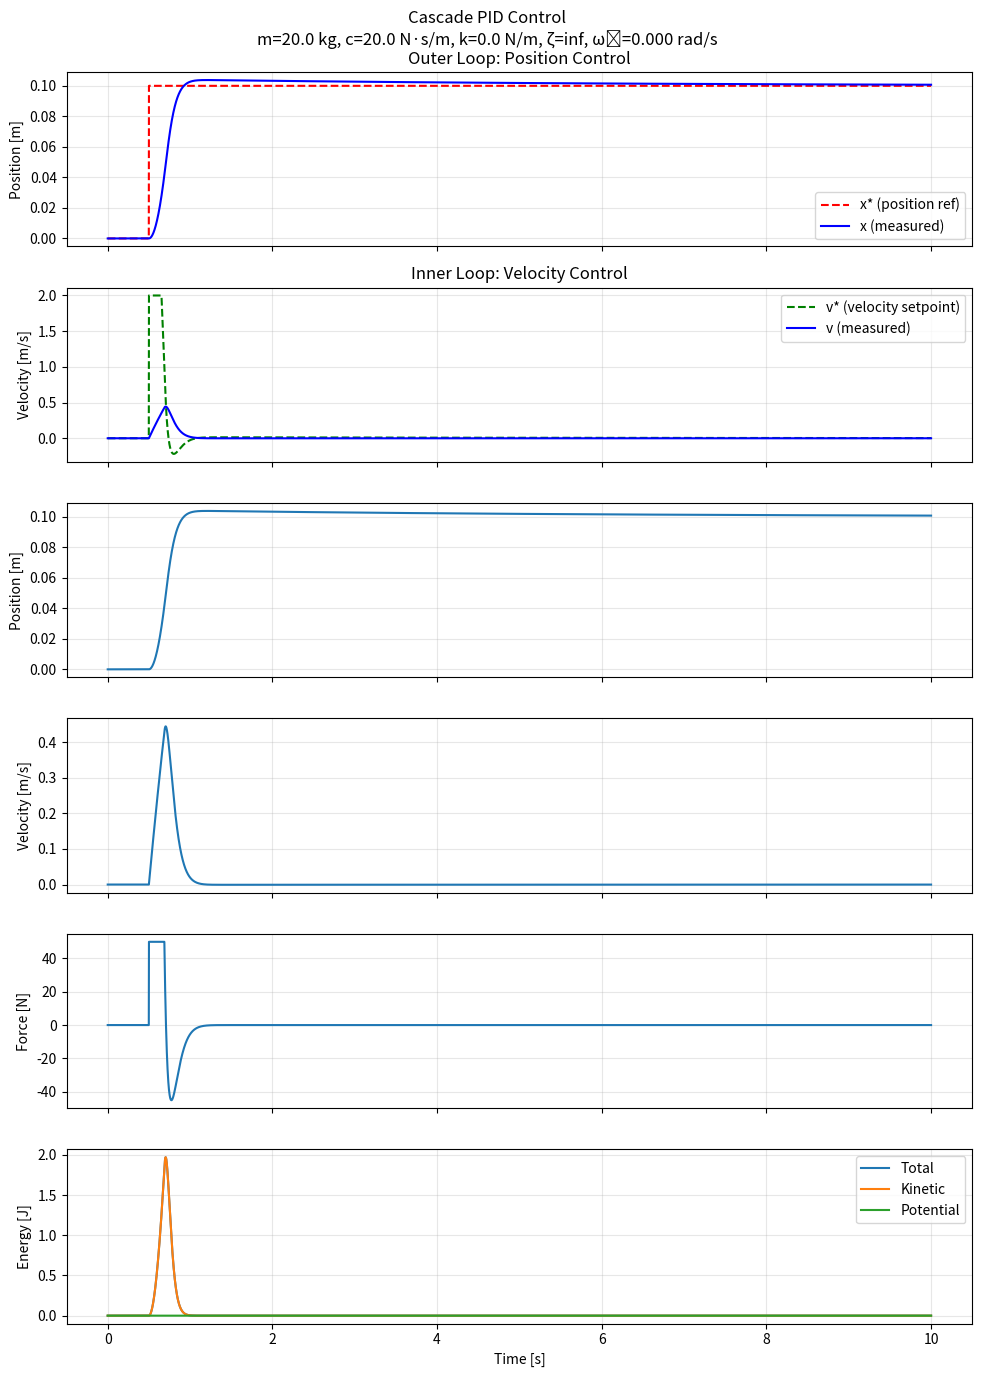
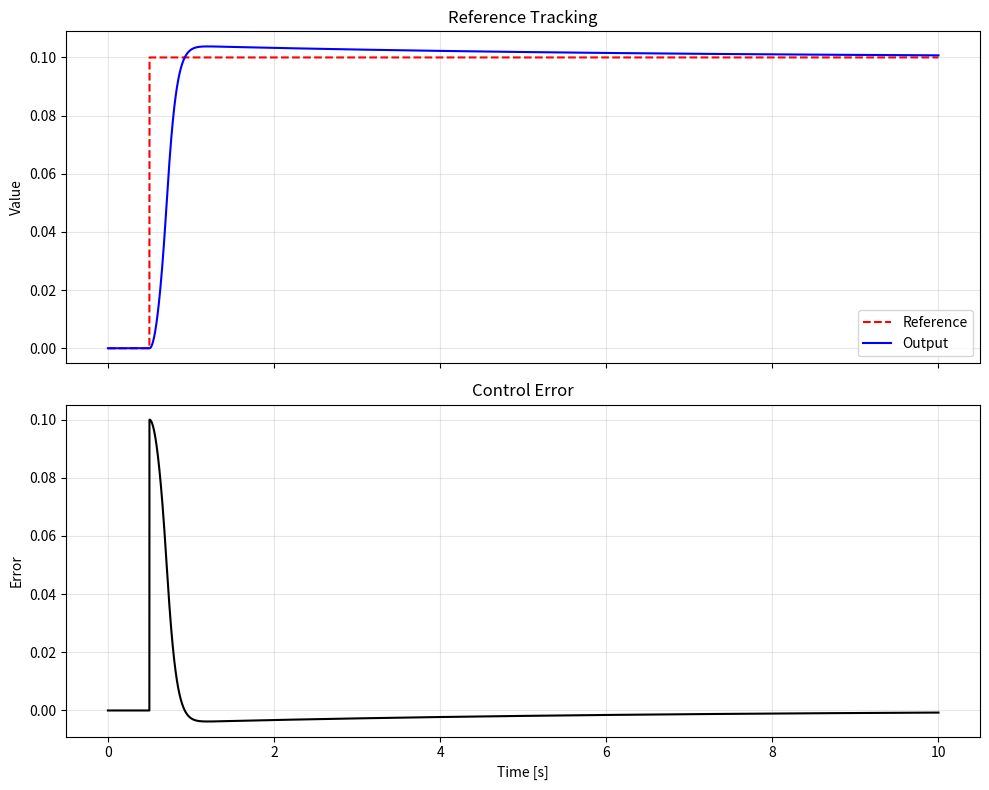

The matplotlib source for these figures, in order:
#!/usr/bin/env python3

"""
Mass–Spring–Damper System Simulation with PID Control (using RK4 integration)

This script simulates the response of a mass–spring–damper (MSD) system to various force inputs, with optional closed-loop PID control.

Features:
    - Simulates the ODE: m * x'' + c * x' + k * x = F(t)
    - Uses a RK4 integrator
    - Supports open-loop (preset force input) and closed-loop (PID-controlled) simulations
    - Includes anti-windup and noise filtering in the PID controller
    - Provides example force/reference input functions (step, impulse, sinusoid, chirp)
    - Plots system response, control input, and energy over time

Usage:
    - Run the script as-is for a step input or closed-loop PID example
    - Edit the main block to select different force/reference inputs or PID parameters
    - Use the plotting functions to visualize system behavior
"""

from dataclasses import dataclass
import numpy as np
import matplotlib.pyplot as plt


@dataclass
class MSDParams:
    mass: float = 1.0     # mass [kg]
    damping: float = 0.5     # damping [N·s/m]
    stiffness: float = 20.0    # stiffness [N/m]

@dataclass
class SimConfig:
    t0: float = 0.0
    tf: float = 10.0
    dt: float = 0.001
    x0: float = 0.0     # initial displacement [m]
    v0: float = 0.0     # initial velocity [m/s]

def rk4_step(f, t, y, h):
    """
    4th-order Runge–Kutta step for y' = f(t, y).
    y is a 1D numpy array.
    """
    k1 = f(t, y)
    k2 = f(t + 0.5*h, y + 0.5*h*k1)
    k3 = f(t + 0.5*h, y + 0.5*h*k2)
    k4 = f(t + h,     y + h*k3)
    return y + (h/6.0) * (k1 + 2*k2 + 2*k3 + k4)

class MassSpringDamper:
    def __init__(self, params: MSDParams, force_fn):
        """
        force_fn: callable F(t) returning scalar force at time t.
        """
        self.p = params
        self.F = force_fn

    def f(self, t, y):
        """
        systems's derivate function: state y = [x, v] & y' = [v, a]
        """
        x, v = y                                            # unpack 2-element state array
        m, c, k = self.p.mass, self.p.damping, self.p.stiffness
        a = (self.F(t) - c*v - k*x) / m                     # computes acceleration
        return np.array([v, a])

    def simulate(self, cfg: SimConfig):
        n = int(np.floor((cfg.tf - cfg.t0) / cfg.dt)) + 1   # compute simulation steps
        t = np.linspace(cfg.t0, cfg.tf, n)                  # create time vector
        y = np.zeros((n, 2))                                # 2D array for y
        y[0, 0] = cfg.x0
        y[0, 1] = cfg.v0

        # For plotting the input (and energy later)
        u = np.zeros(n)                                     # input force array

        for i in range(n - 1):
            u[i] = self.F(t[i])                             # compute input force with function self.F
            y[i+1] = rk4_step(self.f, t[i], y[i], cfg.dt)   # Advance system's state one step using the RK4
        u[-1] = self.F(t[-1])                               # set force at last time step

        x = y[:, 0]
        v = y[:, 1]

        # Energies
        m, c, k = self.p.mass, self.p.damping, self.p.stiffness
        KE = 0.5 * m * v**2
        PE = 0.5 * k * x**2
        E = KE + PE

        return t, x, v, u, E, KE, PE

    def simulate_closed_loop(self, cfg: SimConfig, controller, ref_fn, mode="position", use_feedforward=True):
        """
        Closed-loop sim with PID (holds the force (u) constant during each RK4 step.
        If use_feedforward is True, self.F(t) is added as an external/disturbance feedforward.
        """
        n = int(np.floor((cfg.tf - cfg.t0) / cfg.dt)) + 1   # compute simulation steps
        t = np.linspace(cfg.t0, cfg.tf, n)                  # create time vector
        y = np.zeros((n, 2))                                # 2D array for y
        y[0, 0] = cfg.x0
        y[0, 1] = cfg.v0

         # For plotting the input (and energy later)
        u = np.zeros(n)                                     # input force array
        r_hist = np.zeros(n)                                # reference signal (desired value) history

        m, c, k = self.p.mass, self.p.damping, self.p.stiffness
        controller.reset()                                  # call reset method of the controller

        def f_with_u(_, y_local, u_k):
            """
            Computes  derivative with control input
            """
            x, v = y_local
            a = (u_k - c*v - k*x) / m
            return np.array([v, a])

        for i in range(n - 1):
            x_i, v_i = y[i]                                 # extract current state
            y_meas = x_i if mode == "position" else v_i     # choose what to control (measured output)
            r = ref_fn(t[i])                                # computue reference force (r) at time t
            r_hist[i] = r

            u_pid = controller.update(r=r, y=y_meas, Ts=cfg.dt)
            u_ff  = self.F(t[i]) if use_feedforward else 0.0
            u[i]  = u_pid + u_ff

            f = lambda tt, yy: f_with_u(tt, yy, u[i])       # function for derivative with current control input
            y[i+1] = rk4_step(f, t[i], y[i], cfg.dt)

        r_hist[-1] = ref_fn(t[-1]); u[-1] = u[-2]
        x, v = y[:,0], y[:,1]
        KE = 0.5*m*v**2
        PE = 0.5*k*x**2
        E = KE + PE

        return t, x, v, u, E, KE, PE, r_hist

    def simulate_cascade_loop(self, cfg: SimConfig, cascade_controller, ref_fn, use_feedforward=True):
        """
        Closed-loop simulation with cascade PID controller.
        
        Args:
            cfg: Simulation configuration
            cascade_controller: CascadePID instance
            ref_fn: Position reference function
            use_feedforward: Whether to add external force as feedforward
            
        Returns:
            t, x, v, u, E, KE, PE, x_ref_hist, v_ref_hist
        """
        n = int(np.floor((cfg.tf - cfg.t0) / cfg.dt)) + 1
        t = np.linspace(cfg.t0, cfg.tf, n)
        y = np.zeros((n, 2))  # [position, velocity]
        y[0, 0] = cfg.x0
        y[0, 1] = cfg.v0
        
        # Arrays for logging
        u = np.zeros(n)                    # control force
        x_ref_hist = np.zeros(n)           # position reference history
        v_ref_hist = np.zeros(n)           # velocity setpoint history (from outer loop)
        
        m, c, k = self.p.mass, self.p.damping, self.p.stiffness
        cascade_controller.reset()
        
        def f_with_u(_, y_local, u_k):
            """Dynamics with control input"""
            x, v = y_local
            a = (u_k - c*v - k*x) / m
            return np.array([v, a])
        
        for i in range(n - 1):
            x_i, v_i = y[i]
            x_ref = ref_fn(t[i])
            x_ref_hist[i] = x_ref
            
            # Update cascade controller (returns force and intermediate velocity setpoint)
            u_pid, v_setpoint = cascade_controller.update(
                x_ref=x_ref, x_meas=x_i, v_meas=v_i, Ts=cfg.dt
            )
            v_ref_hist[i] = v_setpoint
            
            # Add feedforward if specified
            u_ff = self.F(t[i]) if use_feedforward else 0.0
            u[i] = u_pid + u_ff
            
            # Integrate system dynamics
            f = lambda tt, yy: f_with_u(tt, yy, u[i])
            y[i+1] = rk4_step(f, t[i], y[i], cfg.dt)
        
        # Final values
        x_ref_hist[-1] = ref_fn(t[-1])
        v_ref_hist[-1] = v_ref_hist[-2]  # Use previous velocity setpoint
        u[-1] = u[-2]
        
        # Extract states and compute energies
        x, v = y[:, 0], y[:, 1]
        KE = 0.5 * m * v**2
        PE = 0.5 * k * x**2
        E = KE + PE
        
        return t, x, v, u, E, KE, PE, x_ref_hist, v_ref_hist

class PID:
    def __init__(self, Kp=10.0, Ki=0.0, Kd=0.0, u_min=-50.0, u_max=50.0, deriv_tau=0.0):
        """
        PID including:
          - output saturation limits (force bounds)
          - anti-windup (integrator clamping on output saturation)
          - derivative on measurement (better noise behavior)
          - optional 1st-order LPF on Kd to filter out noise: tau / (tau + Ts)

        Args:
            Kp, Ki, Kd: PID gains (Ki = Kp/Ti, Kd = Kp*Td if you prefer Ti/Td language)
            u_min, u_max: output saturation limits (force bounds)
            deriv_tau: LPF on Kd (0 => no filter)
        """

        self.Kp, self.Ki, self.Kd = Kp, Ki, Kd
        self.u_min, self.u_max = u_min, u_max
        self.deriv_tau = deriv_tau

        self.I = 0.0        # integrator state
        self.y_prev = None  # last measurement
        self.d_filt = 0.0   # filtered derivative

    def reset(self):
        self.I = 0.0
        self.y_prev = None
        self.d_filt = 0.0

    def update(self, r, y, Ts):
        e = r - y

        # Proportional
        P = self.Kp * e

        # Derivative
        if self.y_prev is None:
            dy = 0.0
        else:
            dy = (y - self.y_prev) / Ts
        self.y_prev = y

        d_raw = -self.Kd * dy

        # LPF on derivative
        if self.deriv_tau > 0.0:
            alpha = self.deriv_tau / (self.deriv_tau + Ts) 
            self.d_filt = alpha * self.d_filt + (1 - alpha) * d_raw
            D = self.d_filt
        else:
            D = d_raw

        # prevent saturation
        u_unsat = P + self.I + D
        u = np.clip(u_unsat, self.u_min, self.u_max)

        # Intergral

        # prevent intergrator windup
        anti_windup_block = not ((u == self.u_max and e > 0) or (u == self.u_min and e < 0))
        if anti_windup_block:
            self.I += self.Ki * Ts * e

        # Recompute with updated integrator
        u_unsat = P + self.I + D
        u = np.clip(u_unsat, self.u_min, self.u_max)

        return u

class CascadePID:
    """
    Cascade PID controller with position outer loop and velocity inner loop.
    
    The cascade structure is:
    Position Reference -> [Outer PID] -> Velocity Setpoint -> [Inner PID] -> Force Output

    This provides the possibility to tune position and velocity loops separately.
    """
    
    def __init__(self, 
                 outer_Kp=10.0, outer_Ki=0.0, outer_Kd=0.0,
                 inner_Kp=50.0, inner_Ki=10.0, inner_Kd=1.0,
                 u_min=-50.0, u_max=50.0,
                 outer_deriv_tau=0.0, inner_deriv_tau=0.0,
                 velocity_limit=None):
        """
        Initialize cascade PID controller.
        
        Args:
            outer_Kp, outer_Ki, outer_Kd: Outer loop (position) PID gains
            inner_Kp, inner_Ki, inner_Kd: Inner loop (velocity) PID gains
            u_min, u_max: Output saturation limits for force
            outer_deriv_tau, inner_deriv_tau: Derivative filtering time constants
            velocity_limit: velocity saturation limit (tuple: (v_min, v_max))
        """
        # Create outer loop PID (position controller)
        # Note: outer loop output is velocity setpoint -> so no saturation on force
        self.outer_pid = PID(Kp=outer_Kp, Ki=outer_Ki, Kd=outer_Kd, 
                            u_min=-1e6, u_max=1e6,
                            deriv_tau=outer_deriv_tau)
        
        # Create inner loop PID (velocity controller) 
        self.inner_pid = PID(Kp=inner_Kp, Ki=inner_Ki, Kd=inner_Kd,
                            u_min=u_min, u_max=u_max,
                            deriv_tau=inner_deriv_tau)
        
        # Velocity saturation limits
        self.velocity_limit = velocity_limit
        
    def reset(self):
        """Reset both PID controllers"""
        self.outer_pid.reset()
        self.inner_pid.reset()
        
    def update(self, x_ref, x_meas, v_meas, Ts):
        """
        Update cascade controller.
        
        Args:
            x_ref: Position reference/setpoint
            x_meas: Measured position
            v_meas: Measured velocity  
            Ts: Sample time
            
        Returns:
            u: Control force output
            v_setpoint: Velocity setpoint from outer loop (for logging)
        """
        # Outer loop: position error -> velocity setpoint
        v_setpoint = self.outer_pid.update(r=x_ref, y=x_meas, Ts=Ts)
        
        # Apply velocity limits if specified
        if self.velocity_limit is not None:
            v_min, v_max = self.velocity_limit
            v_setpoint = np.clip(v_setpoint, v_min, v_max)
        
        # Inner loop: velocity error -> force output
        u = self.inner_pid.update(r=v_setpoint, y=v_meas, Ts=Ts)
        
        return u, v_setpoint

# Some forces to use as inputs of feedforward

def step_force(magnitude=1.0, t_delay=0.0):
    return lambda t: magnitude * (t >= t_delay)

def impulse_force(area=1.0, t0=0.0, width=1e-3):
    # Gaussian approximating a Dirac impulse with integral ≈ area
    sigma = width / 3.0
    A = area / (np.sqrt(2*np.pi) * sigma)
    return lambda t: A * np.exp(-0.5 * ((t - t0)/sigma)**2)

def sinusoid_force(A=1.0, freq_hz=1.0, phase=0.0):
    w = 2*np.pi*freq_hz
    return lambda t: A * np.sin(w*t + phase)

def chirp_force(A=1.0, f0=0.1, f1=5.0, tf=10.0):
    # Linear chirp from f0 at t=0 to f1 at t=tf
    k = (f1 - f0) / tf
    return lambda t: A * np.sin(2*np.pi*(f0*t + 0.5*k*t*t))

def step_ref(magnitude=0.1, t_delay=0.5):
    return lambda t: magnitude * (t >= t_delay)

class ControlEvaluator:
    """
    Calculates and displays performance metrics for controller evaluation.
    Provides methods to assess
    - tracking performance (IAE, ITAE, RMSE)
    - dynamic response (Rise time, Settling time, Overshoot, Steady-state error)
    - constraint handling (saturation, control rate)
    - plots to visualize tracking performance and error
    """
    def __init__(self):
        pass
    
    def evaluate(self, t, y, r, u, u_min, u_max, eps=0.02, final_pct=10):
        """
        Evaluates controller performance based on time series data.
        
        Args:
            t: Array of time points
            y: Array of measured outputs (position or velocity)
            r: Array of reference signals (setpoints)
            u: Array of control inputs
            u_min, u_max: Minimum and maximum control input limits
            eps: Settling band tolerance (default: 2%)
            final_pct: Percentage of final points to use for steady-state calculation (default: 10%)
        """
        # Calculate error and time step
        e = r - y
        dt = t[1] - t[0] if len(t) > 1 else 0.001
        N = len(t) - 1

        # Initialize results dictionary
        metrics = {}
        
        # ===== Tracking Performance =====
        
        # Integral Absolute Error (IAE)
        iae = np.sum(np.abs(e)) * dt
        metrics['IAE'] = iae
        
        # Integral Time Absolute Error (ITAE)
        itae = np.sum(t * np.abs(e)) * dt
        metrics['ITAE'] = itae
        
        # Root Mean Square Error (RMSE)
        rmse = np.sqrt(np.mean(e**2))
        metrics['RMSE'] = rmse
        
        # ===== Dynamic Response =====
        
        # Only for step references
        if np.all(r == r[0]) or np.all(r[r>0] == r[np.where(r>0)[0][0]]):
            # Get step characteristics
            r_final = r[-1]  # Final reference value
            r_step = r_final - r[0]  # Step size
            
            if abs(r_step) > 1e-6:  # Only if we have a significant step
                # Rise time calculation (10% to 90%)
                y_norm = (y - y[0]) / r_step
                try:
                    t_10 = t[np.where(y_norm >= 0.1)[0][0]]
                    t_90 = t[np.where(y_norm >= 0.9)[0][0]]
                    metrics['Rise time (10-90%)'] = t_90 - t_10
                except IndexError:
                    metrics['Rise time (10-90%)'] = float('nan')

                # Overshoot
                if r_step > 0:
                    overshoot = (np.max(y) - r_final) / abs(r_final) * 100
                else:
                    overshoot = (r_final - np.min(y)) / abs(r_final) * 100
                metrics['Overshoot (%)'] = max(0, overshoot)

                # Settling time (2% band)
                settled = np.where(np.abs(e) <= eps * abs(r_final))[0]
                if len(settled) > 0:
                    # Check if it's settled for all future points
                    for idx in settled:
                        if np.all(np.abs(e[idx:]) <= eps * abs(r_final)):
                            metrics['Settling time (2%)'] = t[idx] - t[0]
                            break
                    else:
                        metrics['Settling time (2%)'] = float('nan')
                else:
                    metrics['Settling time (2%)'] = float('nan')
        
        # Steady-state error (average of last X% of data points)
        n_final = max(1, int(N * final_pct / 100))
        metrics['Steady-state error'] = np.mean(np.abs(e[-n_final:]))
        
        # ===== Constraint Handling =====
        
        # Control saturation analysis
        saturation_min = np.sum(np.isclose(u, u_min, atol=1e-6))
        saturation_max = np.sum(np.isclose(u, u_max, atol=1e-6))
        metrics['Saturation min (%)'] = saturation_min / len(u) * 100
        metrics['Saturation max (%)'] = saturation_max / len(u) * 100
        metrics['Total saturation (%)'] = (saturation_min + saturation_max) / len(u) * 100
        
        # Control rate analysis
        u_rate = np.diff(u) / dt
        metrics['Max control rate'] = np.max(np.abs(u_rate))
        metrics['Mean control rate'] = np.mean(np.abs(u_rate))
        
        # Return all metrics
        return metrics

    def print_metrics(self, metrics):
        """
        Prints the calculated metrics in a formatted way.
        """
        print("\n" + "="*50)
        print("CONTROLLER PERFORMANCE METRICS")
        print("="*50)
        
        # Tracking performance
        print("\n--- Tracking Performance ---")
        print(f"IAE:   {metrics.get('IAE', 'N/A'):.4g}")
        print(f"ITAE:  {metrics.get('ITAE', 'N/A'):.4g}")
        print(f"RMSE:  {metrics.get('RMSE', 'N/A'):.4g}")
        
        # Dynamic response
        print("\n--- Dynamic Response ---")
        print(f"Rise time (10-90%): {metrics.get('Rise time (10-90%)', 'N/A'):.4g} s")
        print(f"Settling time (2%): {metrics.get('Settling time (2%)', 'N/A'):.4g} s")
        print(f"Overshoot:          {metrics.get('Overshoot (%)', 'N/A'):.2f} %")
        print(f"Steady-state error: {metrics.get('Steady-state error', 'N/A'):.6g}")
        
        # Constraint handling
        print("\n--- Constraint Handling ---")
        print(f"Control saturation: {metrics.get('Total saturation (%)', 'N/A'):.2f} %")
        print(f"Max control rate:   {metrics.get('Max control rate', 'N/A'):.4g}")
        
        print("\n" + "="*50 + "\n")
        
    def plot_error_analysis(self, t, y, r, e):
        """
        Creates plots to visualize tracking performance and error.
        """
        fig, axs = plt.subplots(2, 1, figsize=(10, 8), sharex=True)
        
        # Plot 1: Reference vs Output
        axs[0].plot(t, r, 'r--', label='Reference')
        axs[0].plot(t, y, 'b-', label='Output')
        axs[0].set_ylabel('Value')
        axs[0].legend()
        axs[0].grid(True, alpha=0.3)
        axs[0].set_title('Reference Tracking')
        
        # Plot 2: Error
        axs[1].plot(t, e, 'k-')
        axs[1].set_ylabel('Error')
        axs[1].set_xlabel('Time [s]')
        axs[1].grid(True, alpha=0.3)
        axs[1].set_title('Control Error')
        
        plt.tight_layout()
        plt.show()

def plot_results(t, x, v, u, E, KE, PE):
    fig, axs = plt.subplots(4, 1, figsize=(9, 10), sharex=True)

    axs[0].plot(t, u)
    axs[0].set_ylabel("Force F(t) [N]")
    axs[0].grid(True, alpha=0.3)

    axs[1].plot(t, x)
    axs[1].set_ylabel("Displacement x [m]")
    axs[1].grid(True, alpha=0.3)

    axs[2].plot(t, v)
    axs[2].set_ylabel("Velocity v [m/s]")
    axs[2].grid(True, alpha=0.3)

    axs[3].plot(t, E, label="Total")
    axs[3].plot(t, KE, label="Kinetic")
    axs[3].plot(t, PE, label="Potential")
    axs[3].set_ylabel("Energy [J]")
    axs[3].set_xlabel("Time [s]")
    axs[3].legend()
    axs[3].grid(True, alpha=0.3)

    zeta = c_to_zeta(params.damping, params.mass, params.stiffness)
    wn = np.sqrt(params.stiffness / params.mass)
    fig.suptitle(f"Mass–Spring–Damper Response\n"
                 f"m={params.mass} kg, c={params.damping} N·s/m, k={params.stiffness} N/m, "
                 f"ζ={zeta:.3f}, ωₙ={wn:.3f} rad/s")
    plt.tight_layout()
    plt.show()

def plot_closed_loop(t, x, v, u, E, KE, PE, r_hist, mode, params):
    fig, axs = plt.subplots(5, 1, figsize=(9, 12), sharex=True)

    # Reference vs measured
    if mode == "position":
        axs[0].plot(t, r_hist, label="x* (ref)")
        axs[0].plot(t, x, label="x (meas)")
        axs[0].set_ylabel("Position [m]")
    else:
        axs[0].plot(t, r_hist, label="v* (ref)")
        axs[0].plot(t, v, label="v (meas)")
        axs[0].set_ylabel("Velocity [m/s]")
    axs[0].legend()
    axs[0].grid(True, alpha=0.3)

    # State plots
    axs[1].plot(t, x); axs[1].set_ylabel("x [m]"); axs[1].grid(True, alpha=0.3)
    axs[2].plot(t, v); axs[2].set_ylabel("v [m/s]"); axs[2].grid(True, alpha=0.3)

    # Control
    axs[3].plot(t, u)
    axs[3].set_ylabel("Force u [N]")
    axs[3].grid(True, alpha=0.3)

    # Energy
    axs[4].plot(t, E, label="Total")
    axs[4].plot(t, KE, label="Kinetic")
    axs[4].plot(t, PE, label="Potential")
    axs[4].set_ylabel("Energy [J]")
    axs[4].set_xlabel("Time [s]")
    axs[4].legend()
    axs[4].grid(True, alpha=0.3)

    zeta = c_to_zeta(params.damping, params.mass, params.stiffness)
    wn = np.sqrt(params.stiffness / params.mass)
    fig.suptitle(f"Closed-loop MSD ({mode} control)\n"
                 f"m={params.mass} kg, c={params.damping} N·s/m, k={params.stiffness} N/m, "
                 f"ζ={zeta:.3f}, ωₙ={wn:.3f} rad/s")
    plt.tight_layout()
    plt.show()

def plot_cascade(t, x, v, u, E, KE, PE, x_ref_hist, v_ref_hist, params):
    """Plot results for cascade PID control showing both position and velocity loops"""
    fig, axs = plt.subplots(6, 1, figsize=(10, 14), sharex=True)
    
    # Position tracking (outer loop)
    axs[0].plot(t, x_ref_hist, 'r--', label="x* (position ref)")
    axs[0].plot(t, x, 'b-', label="x (measured)")
    axs[0].set_ylabel("Position [m]")
    axs[0].legend()
    axs[0].grid(True, alpha=0.3)
    axs[0].set_title("Outer Loop: Position Control")
    
    # Velocity tracking (inner loop)
    axs[1].plot(t, v_ref_hist, 'g--', label="v* (velocity setpoint)")
    axs[1].plot(t, v, 'b-', label="v (measured)")
    axs[1].set_ylabel("Velocity [m/s]")
    axs[1].legend()
    axs[1].grid(True, alpha=0.3)
    axs[1].set_title("Inner Loop: Velocity Control")
    
    # State plots
    axs[2].plot(t, x)
    axs[2].set_ylabel("Position [m]")
    axs[2].grid(True, alpha=0.3)
    
    axs[3].plot(t, v)
    axs[3].set_ylabel("Velocity [m/s]")
    axs[3].grid(True, alpha=0.3)
    
    # Control force
    axs[4].plot(t, u)
    axs[4].set_ylabel("Force [N]")
    axs[4].grid(True, alpha=0.3)
    
    # Energy
    axs[5].plot(t, E, label="Total")
    axs[5].plot(t, KE, label="Kinetic")
    axs[5].plot(t, PE, label="Potential")
    axs[5].set_ylabel("Energy [J]")
    axs[5].set_xlabel("Time [s]")
    axs[5].legend()
    axs[5].grid(True, alpha=0.3)
    
    # Title with system parameters
    zeta = c_to_zeta(params.damping, params.mass, params.stiffness)
    wn = np.sqrt(params.stiffness / params.mass) if params.mass != 0 else float('nan')
    fig.suptitle(f"Cascade PID Control\n"
                 f"m={params.mass} kg, c={params.damping} N·s/m, k={params.stiffness} N/m, "
                 f"ζ={zeta:.3f}, ωₙ={wn:.3f} rad/s")
    plt.tight_layout()
    plt.show()

def c_to_zeta(c, m, k):
    # Damping ratio ζ = c / (2*sqrt(k*m))
    if k <= 0:
        return float('inf')  # Pure damping system (no spring)
    return c / (2.0*np.sqrt(k*m))

if __name__ == "__main__":
    # System parameters
    params = MSDParams(mass=20.0, damping=20.0, stiffness=0.0)

    # Simulation config for RK4
    cfg = SimConfig(t0=0.0, tf=10.0, dt=0.001, x0=0.0, v0=0.0)

    # Standard tune guide for PID:
    # Increase Kp until response with minor overshoot
    # Add Ki to remove steady-state error
    # Add Kd to dampen overshoot (set deriv_tau ~ 1–5*dt for smoothing)
    pid_p = PID(Kp=200.0, Ki=60.0, Kd=10.0, u_min=-50.0, u_max=50.0, deriv_tau=0.002)   # position PID
    pid_v = PID(Kp=500.0, Ki=20.0, Kd=2.0, u_min=-50.0, u_max=50.0, deriv_tau=0.005)    # velocity PID
    
    # Cascade PID controller (outer loop: position, inner loop: velocity)
    cascade_pid = CascadePID(
        outer_Kp=50.0, outer_Ki=10.0, outer_Kd=5.0,    # Position loop gains
        inner_Kp=100.0, inner_Ki=20.0, inner_Kd=2.0,   # Velocity loop gains
        u_min=-50.0, u_max=50.0,
        outer_deriv_tau=0.002, inner_deriv_tau=0.005,
        velocity_limit=(-2.0, 2.0)  # Optional velocity saturation
    )

    # Initialize controller evaluator for performance metrics
    evaluator = ControlEvaluator()

    # Choose what to run
    # Set to "open-loop", "position", "velocity", "cascade", or "comparison"
    run_mode = "cascade"  # Test cascade PID controller
    
    # Initialize MSD
    msd = MassSpringDamper(params, force_fn=lambda t: 0.0)  # force is provided by the PID in closed-loop
    
    if run_mode == "open-loop":
        # Open-loop simulation with step force

        # Choose one force input
        # F = step_force(magnitude=1.0, t_delay=0.5)
        # F = impulse_force(area=1.0, t0=0.2, width=0.01)
        F = sinusoid_force(A=1.0, freq_hz=1.0, phase=0.0)
        # F = chirp_force(A=1.0, f0=0.2, f1=5.0, tf=cfg.tf)

        msd = MassSpringDamper(params, F)
        t, x, v, u, E, KE, PE = msd.simulate(cfg)
        plot_results(t, x, v, u, E, KE, PE)
    
    elif run_mode == "position":
        # Position control example
        ref_p = step_ref(magnitude=0.1, t_delay=0.5)
        t, x, v, u, E, KE, PE, r_hist = msd.simulate_closed_loop(cfg, pid_p, ref_fn=ref_p, mode="position", use_feedforward=False)
        plot_closed_loop(t, x, v, u, E, KE, PE, r_hist, mode="position", params=params)
        
        # Evaluate position controller performance
        metrics = evaluator.evaluate(
            t=t,
            y=x,  # position is measured output
            r=r_hist, 
            u=u, 
            u_min=pid_p.u_min, 
            u_max=pid_p.u_max
        )
        evaluator.print_metrics(metrics)
        
        # Plot error analysis
        error = r_hist - x
        evaluator.plot_error_analysis(t, x, r_hist, error)
    
    elif run_mode == "velocity":
        # Velocity control example
        ref_v = step_ref(magnitude=0.5, t_delay=2.0)  # 0.5 m/s
        t, x, v, u, E, KE, PE, r_hist = msd.simulate_closed_loop(cfg, pid_v, ref_fn=ref_v, mode="velocity")
        plot_closed_loop(t, x, v, u, E, KE, PE, r_hist, mode="velocity", params=params)
        
        # Evaluate velocity controller performance
        metrics = evaluator.evaluate(
            t=t, 
            y=v,  # velocity is measured output
            r=r_hist, 
            u=u, 
            u_min=pid_v.u_min, 
            u_max=pid_v.u_max
        )
        evaluator.print_metrics(metrics)
        
        # Plot error analysis
        error = r_hist - v
        evaluator.plot_error_analysis(t, v, r_hist, error)
    
    elif run_mode == "cascade":
        # Cascade PID control example
        ref_p = step_ref(magnitude=0.1, t_delay=0.5)
        t, x, v, u, E, KE, PE, x_ref_hist, v_ref_hist = msd.simulate_cascade_loop(
            cfg, cascade_pid, ref_fn=ref_p, use_feedforward=False
        )
        plot_cascade(t, x, v, u, E, KE, PE, x_ref_hist, v_ref_hist, params)
        
        # Evaluate cascade controller performance (based on position tracking)
        metrics = evaluator.evaluate(
            t=t,
            y=x,  # position is the primary controlled variable
            r=x_ref_hist,  # position reference
            u=u, 
            u_min=cascade_pid.inner_pid.u_min, 
            u_max=cascade_pid.inner_pid.u_max
        )
        evaluator.print_metrics(metrics)
        
        # Plot error analysis for position tracking
        error = x_ref_hist - x
        evaluator.plot_error_analysis(t, x, x_ref_hist, error)
        
        print("\n=== CASCADE CONTROLLER INFO ===")
        print(f"Outer loop gains (position): Kp={cascade_pid.outer_pid.Kp}, Ki={cascade_pid.outer_pid.Ki}, Kd={cascade_pid.outer_pid.Kd}")
        print(f"Inner loop gains (velocity): Kp={cascade_pid.inner_pid.Kp}, Ki={cascade_pid.inner_pid.Ki}, Kd={cascade_pid.inner_pid.Kd}")
        if cascade_pid.velocity_limit:
            print(f"Velocity limits: {cascade_pid.velocity_limit} m/s")
    
    else:  # "comparison" or any other value - compare controllers
        # Run position control
        print("\n=== POSITION CONTROL TEST ===")
        ref_p = step_ref(magnitude=0.1, t_delay=0.5)
        t_p, x_p, v_p, u_p, E_p, KE_p, PE_p, r_p = msd.simulate_closed_loop(
            cfg, pid_p, ref_fn=ref_p, mode="position", use_feedforward=False
        )
        
        # Evaluate position controller
        metrics_p = evaluator.evaluate(
            t=t_p, y=x_p, r=r_p, u=u_p, 
            u_min=pid_p.u_min, u_max=pid_p.u_max
        )
        evaluator.print_metrics(metrics_p)
        
        # Run velocity control
        print("\n=== VELOCITY CONTROL TEST ===")
        ref_v = step_ref(magnitude=0.5, t_delay=2.0)
        t_v, x_v, v_v, u_v, E_v, KE_v, PE_v, r_v = msd.simulate_closed_loop(
            cfg, pid_v, ref_fn=ref_v, mode="velocity"
        )
        
        # Evaluate velocity controller
        metrics_v = evaluator.evaluate(
            t=t_v, y=v_v, r=r_v, u=u_v,
            u_min=pid_v.u_min, u_max=pid_v.u_max
        )
        evaluator.print_metrics(metrics_v)
        
        # Plot results for both controllers
        plot_closed_loop(t_p, x_p, v_p, u_p, E_p, KE_p, PE_p, r_p, mode="position", params=params)
        plot_closed_loop(t_v, x_v, v_v, u_v, E_v, KE_v, PE_v, r_v, mode="velocity", params=params)
        
        # Plot error analysis for both controllers
        evaluator.plot_error_analysis(t_p, x_p, r_p, r_p - x_p)
        evaluator.plot_error_analysis(t_v, v_v, r_v, r_v - v_v)